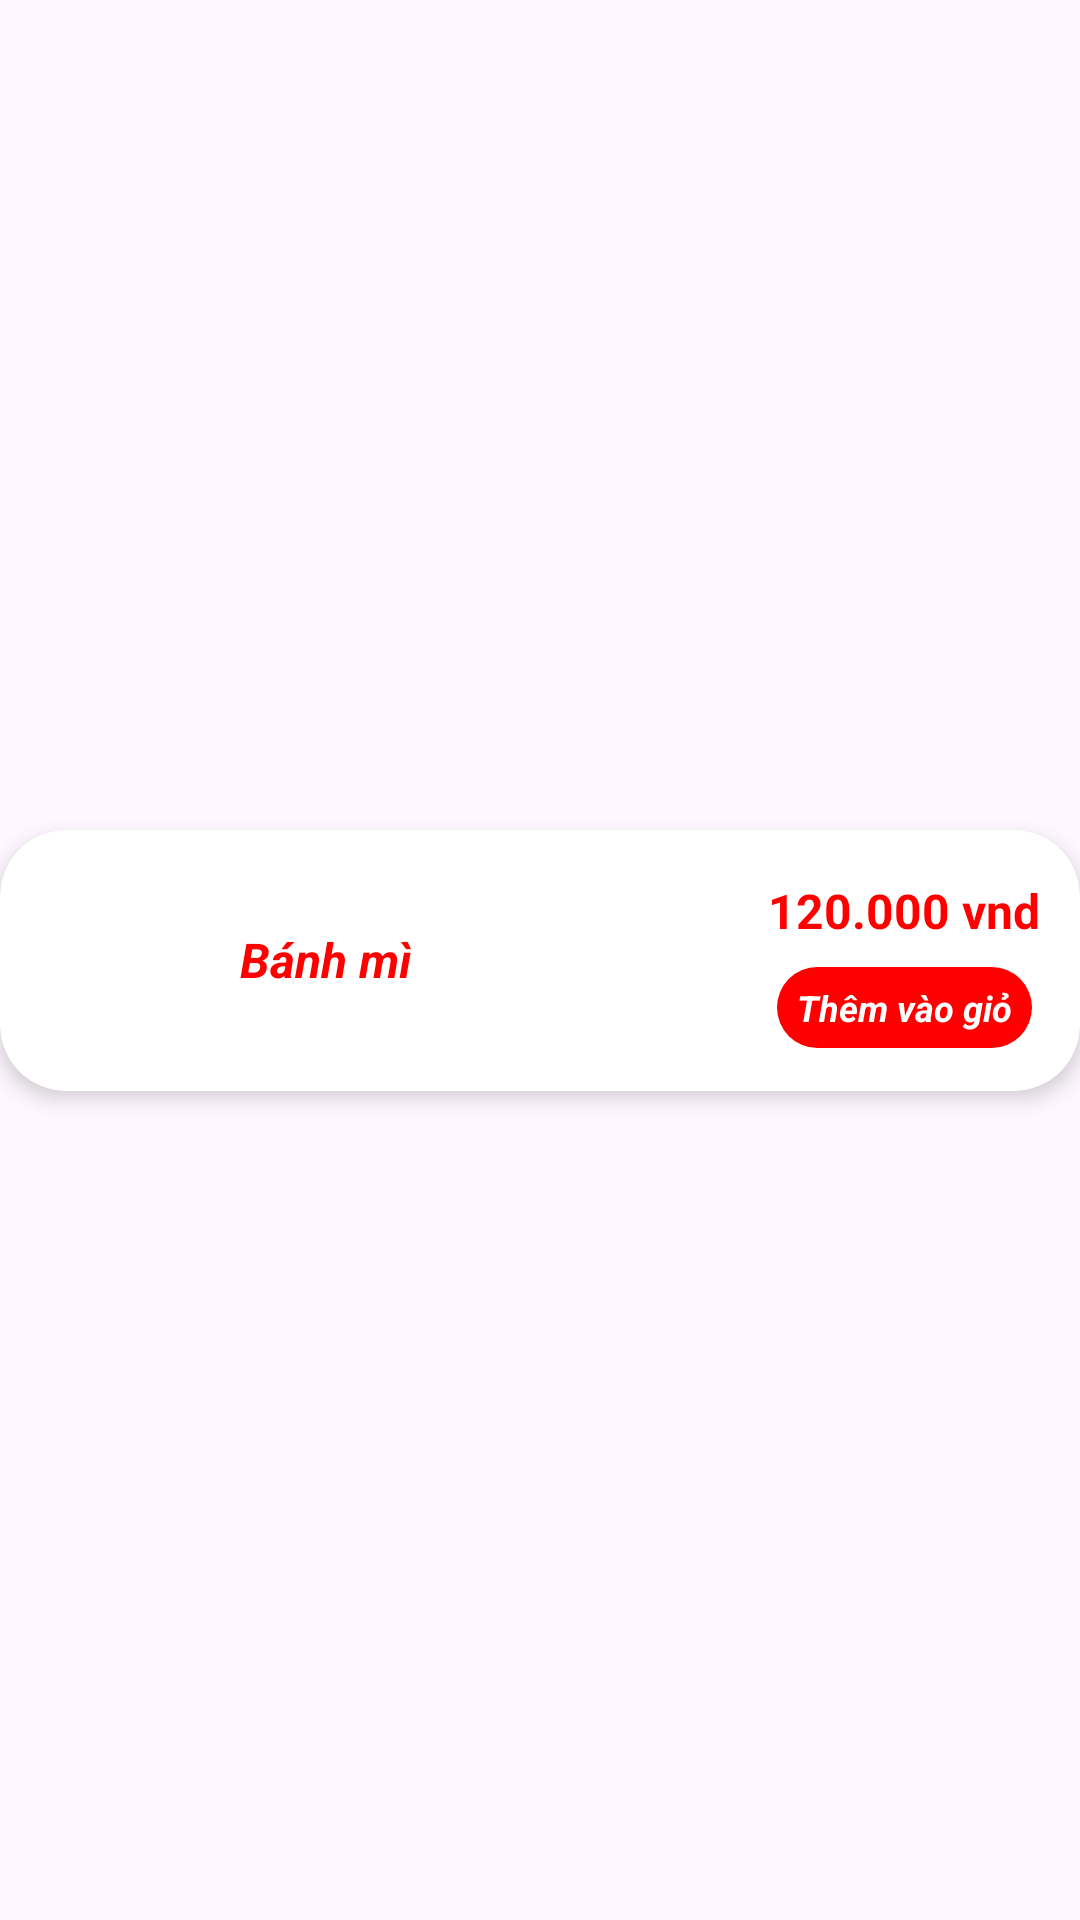

The Android layout XML behind this screen, and the referenced resources:
<!-- AndroidManifest.xml: application theme Theme.UngDungDatDoAnOnlineNHVietKitchenSG -->
<!-- res/layout/bestseller_item.xml -->
<?xml version="1.0" encoding="utf-8"?>
<androidx.constraintlayout.widget.ConstraintLayout xmlns:android="http://schemas.android.com/apk/res/android"
    xmlns:app="http://schemas.android.com/apk/res-auto"
    xmlns:tools="http://schemas.android.com/tools"
    android:layout_width="match_parent"
    android:layout_height="wrap_content"
    android:layout_marginTop="13dp">

    <androidx.cardview.widget.CardView
        android:id="@+id/CardViewBestSeller"
        android:layout_width="0dp"
        android:layout_height="87dp"
        android:layout_marginTop="10dp"
        android:layout_marginBottom="10dp"
        android:elevation="10dp"
        app:cardCornerRadius="22dp"
        app:cardElevation="4dp"
        app:layout_constraintBottom_toBottomOf="parent"
        app:layout_constraintEnd_toEndOf="parent"
        app:layout_constraintStart_toStartOf="parent"
        app:layout_constraintTop_toTopOf="parent">

        <androidx.constraintlayout.widget.ConstraintLayout
            android:layout_width="match_parent"
            android:layout_height="match_parent">

            <ImageView
                android:id="@+id/imageView7"
                android:layout_width="64dp"
                android:layout_height="64dp"
                android:layout_marginLeft="8dp"
                android:scaleType="centerCrop"
                app:layout_constraintBottom_toBottomOf="parent"
                app:layout_constraintStart_toStartOf="parent"
                app:layout_constraintTop_toTopOf="parent"
                app:layout_constraintVertical_bias="0.478"
                tools:srcCompat="@tools:sample/avatars" />

            <TextView
                android:id="@+id/TenMonAnBestSeller"
                android:layout_width="wrap_content"
                android:layout_height="wrap_content"
                android:layout_marginStart="8dp"
                android:text="Bánh mì"
                android:textColor="@color/textColor"
                android:textSize="16sp"
                android:textStyle="bold|italic"
                app:layout_constraintBottom_toBottomOf="@+id/imageView7"
                app:layout_constraintStart_toEndOf="@+id/imageView7"
                app:layout_constraintTop_toTopOf="@+id/imageView7" />

            <TextView
                android:id="@+id/GiaBestSeller"
                android:layout_width="wrap_content"
                android:layout_height="wrap_content"
                android:text="120.000 vnd"
                android:textColor="@color/textColor"
                android:textSize="16sp"
                android:textStyle="bold"
                app:layout_constraintBottom_toBottomOf="parent"
                app:layout_constraintEnd_toEndOf="parent"
                app:layout_constraintHorizontal_bias="0.95"
                app:layout_constraintStart_toStartOf="parent"
                app:layout_constraintTop_toTopOf="parent"
                app:layout_constraintVertical_bias="0.246" />

            <TextView
                android:id="@+id/ThemVaoGioBestSeller"
                android:layout_width="85dp"
                android:layout_height="27dp"
                android:layout_marginTop="8dp"
                android:background="@drawable/maubutton"
                android:gravity="center"
                android:text="Thêm vào giỏ"
                android:textColor="@color/white"
                android:textSize="12sp"
                android:textStyle="bold|italic"
                app:layout_constraintEnd_toEndOf="@+id/GiaBestSeller"
                app:layout_constraintStart_toStartOf="@+id/GiaBestSeller"
                app:layout_constraintTop_toBottomOf="@+id/GiaBestSeller" />
        </androidx.constraintlayout.widget.ConstraintLayout>

    </androidx.cardview.widget.CardView>

</androidx.constraintlayout.widget.ConstraintLayout>
<!-- resources referenced by this layout -->
<resources>
  <color name="textColor">#FF0000</color>
  <color name="white">#FFFFFFFF</color>
  <!-- drawable maubutton (drawable) -->
  <?xml version="1.0" encoding="utf-8"?>
  <shape xmlns:android="http://schemas.android.com/apk/res/android">
  <gradient android:angle="-45" android:startColor="#FF0000" android:endColor="#FF0000"/>
      <corners android:radius="15dp"/>
  </shape>
  <style name="Theme.UngDungDatDoAnOnlineNHVietKitchenSG" parent="Base.Theme.UngDungDatDoAnOnlineNHVietKitchenSG" />
  <style name="Base.Theme.UngDungDatDoAnOnlineNHVietKitchenSG" parent="Theme.Material3.DayNight.NoActionBar">
          
          
      </style>
</resources>
